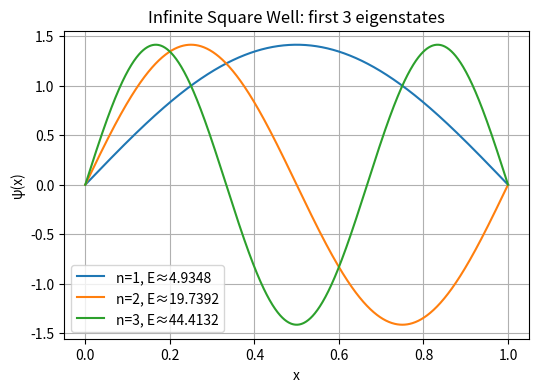
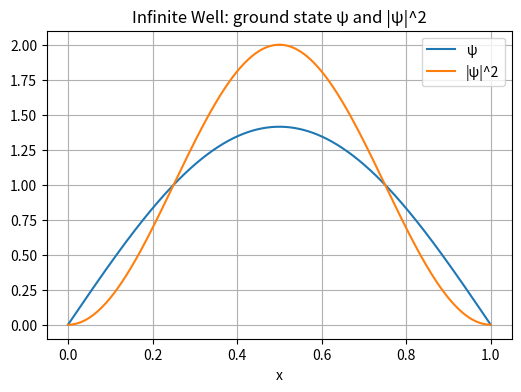
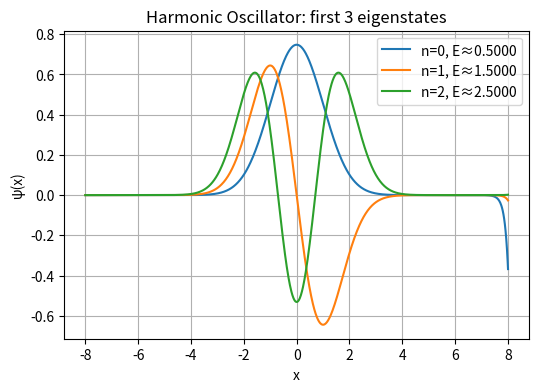
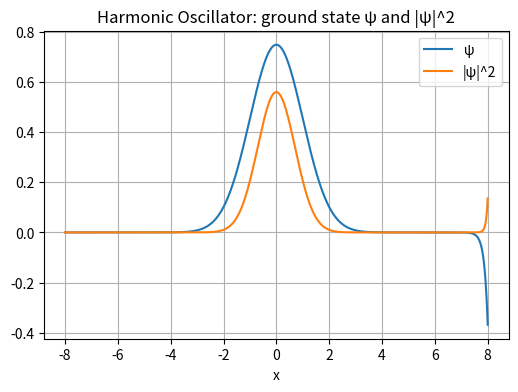
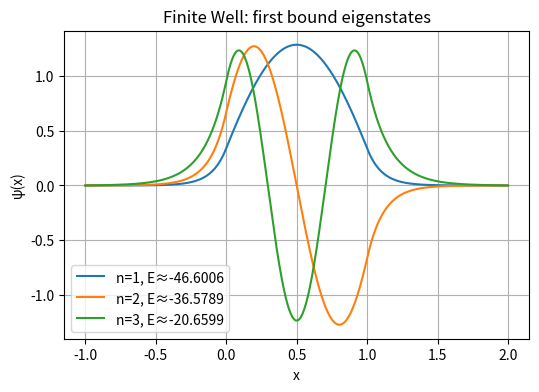
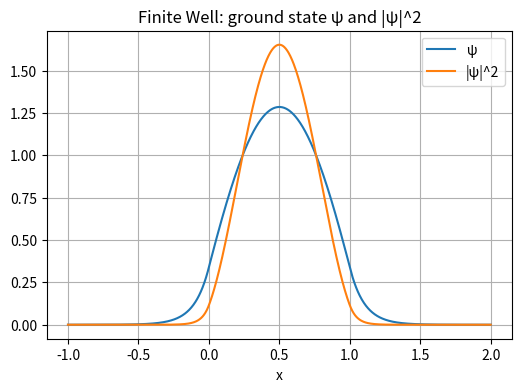

Python code for these plots, in order:

# Systems: infinite well, harmonic oscillator, finite well
# Units: natural units (ħ = 1, m = 1)

import math
import matplotlib.pyplot as plt
from time import perf_counter

# Numerov engine 

def numerov(E, x, V):
    """Numerov propagation on grid x for potential V(x).
    Returns:
        psi: list of psi at grid points
        psi_end: psi at last grid point
    """
    N = len(x) - 1
    h = x[1] - x[0]

    psi = [0.0] * (N + 1)
    psi[0] = 0.0
    psi[1] = 1e-8  # small seed

    def k(xi):
        return 2.0 * (E - V(xi))

    for i in range(1, N):
        k_im1 = k(x[i-1])
        k_i   = k(x[i])
        k_ip1 = k(x[i+1])

        denom = 1.0 + (h*h*k_ip1)/12.0
        psi[i+1] = (
            2.0 * psi[i] * (1.0 - (5.0*h*h*k_i)/12.0)
            - psi[i-1] * (1.0 + (h*h*k_im1)/12.0)
        ) / denom

    return psi, psi[-1]


# Root finding: bisection on psi(end)

def find_energy_bisect(x, V, low, high, Niter=40):
    f_low = numerov(low, x, V)[1]
    if abs(f_low) < 1e-14:
        return low

    for _ in range(Niter):
        mid = 0.5*(low + high)
        f_mid = numerov(mid, x, V)[1]
        if f_low * f_mid <= 0:
            high = mid
        else:
            low = mid
            f_low = f_mid
    return 0.5*(low + high)

# Scan and bracket eigenvalues then refine

def find_eigenvalues(x, V, E_min, E_max, steps=400):
    energies = []
    E_vals = [E_min + i*(E_max - E_min)/steps for i in range(steps+1)]

    prev_E = E_vals[0]
    prev_val = numerov(prev_E, x, V)[1]

    for E in E_vals[1:]:
        curr_val = numerov(E, x, V)[1]
        if prev_val * curr_val < 0:
            eigen_E = find_energy_bisect(x, V, prev_E, E)
            energies.append(eigen_E)
        prev_E, prev_val = E, curr_val

    return energies


# Utilities

def create_grid(a, b, N):
    h = (b - a) / N
    return [a + i*h for i in range(N+1)], h

def normalize(psi, h):
    norm = math.sqrt(sum(p*p for p in psi) * h)
    if norm == 0:
        return psi
    return [p / norm for p in psi]

def save_plot(fig_name):
    plt.savefig(fig_name, dpi=300, bbox_inches="tight")
    print(f"Saved: {fig_name}")

# Potentials

def V_infinite_well(x, L=1.0):
    # inside the grid we use V=0; grid should be restricted to [0,L]
    return 0.0

def V_harmonic(x):
    return 0.5 * x * x

def V_finite_well(x, L=1.0, V0=50.0):
    # finite well defined as -V0 inside [0,L], 0 outside
    if 0.0 <= x <= L:
        return -V0
    else:
        return 0.0


# Analytic energies (for comparison)

def analytic_E_infinite(n, L=1.0):
    return (n*n * math.pi*math.pi) / (2.0 * (L*L))

def analytic_E_harmonic(n):
    return n + 0.5

# Convergence / error helper

def convergence_table_for_known(system_name, run_params, analytic_func, target_ns, N_list):
    print(f"\n=== Convergence & Error Analysis: {system_name} ===")
    # Header
    header = f"{'N':>6} {'h':>10}"
    for n in target_ns:
        header += f" {'E_num(n='+str(n)+')':>14}"
    for n in target_ns:
        header += f" {'err(n='+str(n)+')':>14}"
    print(header)

    results = {n: [] for n in target_ns}
    hs = []

    for N in N_list:
        x, h = run_params['grid_func'](N)
        hs.append(h)
        energies = find_eigenvalues(x, run_params['V_func'], run_params['E_min'], run_params['E_max'], steps=run_params.get('steps', 600))
        for n in target_ns:
            idx = n-1
            val = energies[idx] if idx < len(energies) else None
            results[n].append(val)

    for i, N in enumerate(N_list):
        row = f"{N:6d} {hs[i]:10.6e}"
        for n in target_ns:
            E_num = results[n][i]
            if E_num is None:
                row += f" {'---':>14}"
            else:
                row += f" {E_num:14.6f}"
        for n in target_ns:
            E_num = results[n][i]
            if E_num is None:
                row += f" {'---':>14}"
            else:
                if analytic_func == analytic_E_infinite:
                    E_an = analytic_func(n, run_params.get('L',1.0))
                else:
                    E_an = analytic_func(n)
                err = abs(E_num - E_an)
                row += f" {err:14.6e}"
        print(row)

    # empirical order p using last two refinements
    print("\nEstimated empirical orders (using last two grid refinements):")
    for n in target_ns:
        vals = results[n]
        pairs = [(hs[i], vals[i]) for i in range(len(vals)) if vals[i] is not None]
        if len(pairs) >= 2:
            h1, E1 = pairs[-2]
            h2, E2 = pairs[-1]
            if analytic_func == analytic_E_infinite:
                an = analytic_func(n, run_params.get('L',1.0))
            else:
                an = analytic_func(n)
            err1 = abs(E1 - an)
            err2 = abs(E2 - an)
            if err1 > 0 and err2 > 0:
                p = math.log(err1/err2) / math.log(h1/h2)
                print(f"n={n}: p ≈ {p:.2f}")
            else:
                print(f"n={n}: insufficient error magnitude for p estimate")
        else:
            print(f"n={n}: not enough data to estimate p")


# Grid factories

def grid_infinite_well_factory(L):
    return lambda N: ( [i*(L/N) for i in range(N+1)], L/N )

def grid_harmonic_factory(xmax):
    return lambda N: ( [ -xmax + i*(2*xmax/N) for i in range(N+1) ], 2*xmax/N )

def grid_finite_well_factory(a,b):
    return lambda N: ( [ a + i*( (b-a)/N ) for i in range(N+1) ], (b-a)/N )


# System runners

def run_infinite_well():
    L = 1.0
    print("\n*** INFINITE SQUARE WELL (L=1) ***")
    grid_func = grid_infinite_well_factory(L)
    x, h = grid_func(1000)
    V_func = lambda xi: V_infinite_well(xi, L=L)

    t0 = perf_counter()
    energies = find_eigenvalues(x, V_func, 0.0, 200.0, steps=1000)
    t1 = perf_counter()
    print(f"Found {len(energies)} eigenvalues in scan (time {t1-t0:.2f}s), first 6:")
    for i,E in enumerate(energies[:6]):
        print(f"n={i+1:2d}  E={E:.6f}  analytic={analytic_E_infinite(i+1,L):.6f}  err={abs(E-analytic_E_infinite(i+1,L)):.2e}")

    # Plot first three eigenstates
    plt.figure(figsize=(6,4))
    for i,E in enumerate(energies[:3]):
        psi, _ = numerov(E, x, V_func)
        psi = normalize(psi, h)
        plt.plot(x, psi, label=f"n={i+1}, E≈{E:.4f}")
    plt.title("Infinite Square Well: first 3 eigenstates")
    plt.xlabel("x"); plt.ylabel("ψ(x)")
    plt.legend(); plt.grid()
    save_plot("infinite_eigenstates.png")
    plt.show()

    # Ground state probability
    if energies:
        E1 = energies[0]
        psi, _ = numerov(E1, x, V_func)
        psi = normalize(psi, h)
        prob = [p*p for p in psi]
        plt.figure(figsize=(6,4))
        plt.plot(x, psi, label="ψ")
        plt.plot(x, prob, label="|ψ|^2")
        plt.title("Infinite Well: ground state ψ and |ψ|^2")
        plt.xlabel("x"); plt.legend(); plt.grid()
        save_plot("infinite_ground_prob.png")
        plt.show()

    # Convergence & error (n=1,2,3)
    run_params = {
        'grid_func': grid_infinite_well_factory(L),
        'V_func': V_func,
        'E_min': 0.0,
        'E_max': 200.0,
        'L': L,
        'steps': 800
    }
    convergence_table_for_known("Infinite Square Well", run_params, analytic_E_infinite, target_ns=[1,2,3], N_list=[200,400,800,1600])

def run_harmonic_oscillator():
    print("\n*** HARMONIC OSCILLATOR (V=1/2 x^2) ***")
    xmax = 8.0
    grid_func = grid_harmonic_factory(xmax)
    x, h = grid_func(1200)
    V_func = lambda xi: V_harmonic(xi)

    t0 = perf_counter()
    energies = find_eigenvalues(x, V_func, 0.0, 40.0, steps=1500)
    t1 = perf_counter()
    print(f"Found {len(energies)} eigenvalues in scan (time {t1-t0:.2f}s), first 6:")
    for i,E in enumerate(energies[:6]):
        print(f"n={i:2d}  E_num={E:.6f}  analytic={analytic_E_harmonic(i):.6f}  err={abs(E-analytic_E_harmonic(i)):.2e}")

    # Plot first three eigenstates
    plt.figure(figsize=(6,4))
    for i,E in enumerate(energies[:3]):
        psi, _ = numerov(E, x, V_func)
        psi = normalize(psi, h)
        plt.plot(x, psi, label=f"n={i}, E≈{E:.4f}")
    plt.title("Harmonic Oscillator: first 3 eigenstates")
    plt.xlabel("x"); plt.ylabel("ψ(x)")
    plt.legend(); plt.grid()
    save_plot("harmonic_eigenstates.png")
    plt.show()

    # Ground probability
    if energies:
        E0 = energies[0]
        psi, _ = numerov(E0, x, V_func)
        psi = normalize(psi, h)
        prob = [p*p for p in psi]
        plt.figure(figsize=(6,4))
        plt.plot(x, psi, label="ψ")
        plt.plot(x, prob, label="|ψ|^2")
        plt.title("Harmonic Oscillator: ground state ψ and |ψ|^2")
        plt.xlabel("x"); plt.legend(); plt.grid()
        save_plot("harmonic_ground_prob.png")
        plt.show()

    # Convergence & error (n=0,1,2)
    run_params = {
        'grid_func': grid_harmonic_factory(xmax),
        'V_func': V_func,
        'E_min': 0.0,
        'E_max': 40.0,
        'steps': 1200
    }
    convergence_table_for_known("Harmonic Oscillator", run_params, analytic_E_harmonic, target_ns=[0,1,2], N_list=[400,800,1200,1600])

def run_finite_well():
    print("\n*** FINITE POTENTIAL WELL (depth V0) ***")
    L = 1.0
    V0 = 50.0
    a = -1.0
    b = 2.0
    grid_func = grid_finite_well_factory(a,b)
    x, h = grid_func(1200)
    V_func = lambda xi: V_finite_well(xi, L=L, V0=V0)

    t0 = perf_counter()
    energies = find_eigenvalues(x, V_func, -V0, 0.0, steps=1200)
    t1 = perf_counter()
    print(f"Found {len(energies)} bound states (time {t1-t0:.2f}s):")
    for i,E in enumerate(energies):
        print(f"n={i+1:2d}  E={E:.6f}")

    # Plot first three bound states
    plt.figure(figsize=(6,4))
    for i,E in enumerate(energies[:3]):
        psi, _ = numerov(E, x, V_func)
        psi = normalize(psi, h)
        plt.plot(x, psi, label=f"n={i+1}, E≈{E:.4f}")
    plt.title("Finite Well: first bound eigenstates")
    plt.xlabel("x"); plt.ylabel("ψ(x)")
    plt.legend(); plt.grid()
    save_plot("finite_eigenstates.png")
    plt.show()

    # Probability density for ground bound state
    if energies:
        psi, _ = numerov(energies[0], x, V_func)
        psi = normalize(psi, h)
        prob = [p*p for p in psi]
        plt.figure(figsize=(6,4))
        plt.plot(x, psi, label="ψ")
        plt.plot(x, prob, label="|ψ|^2")
        plt.title("Finite Well: ground state ψ and |ψ|^2")
        plt.xlabel("x"); plt.legend(); plt.grid()
        save_plot("finite_ground_prob.png")
        plt.show()

    # Convergence study for first 3 bound states
    print("\nFinite well convergence (numerical only) for first 3 states")
    N_list = [300, 600, 900, 1200]
    for Ntest in N_list:
        x_test, h_test = grid_finite_well_factory(a,b)(Ntest)
        energies_test = find_eigenvalues(x_test, V_func, -V0, 0.0, steps=800)
        row = f"N={Ntest:4d}: "
        for i in range(3):
            E_val = energies_test[i] if i < len(energies_test) else None
            if E_val is None:
                row += f" n{i+1}=--- "
            else:
                row += f" n{i+1}={E_val:.6f} "
        print(row)


# Main

def main():
    t0 = perf_counter()
    run_infinite_well()
    run_harmonic_oscillator()
    run_finite_well()
    t1 = perf_counter()
    print(f"\nTotal runtime: {t1-t0:.2f} s")

if __name__ == "__main__":
    main()
